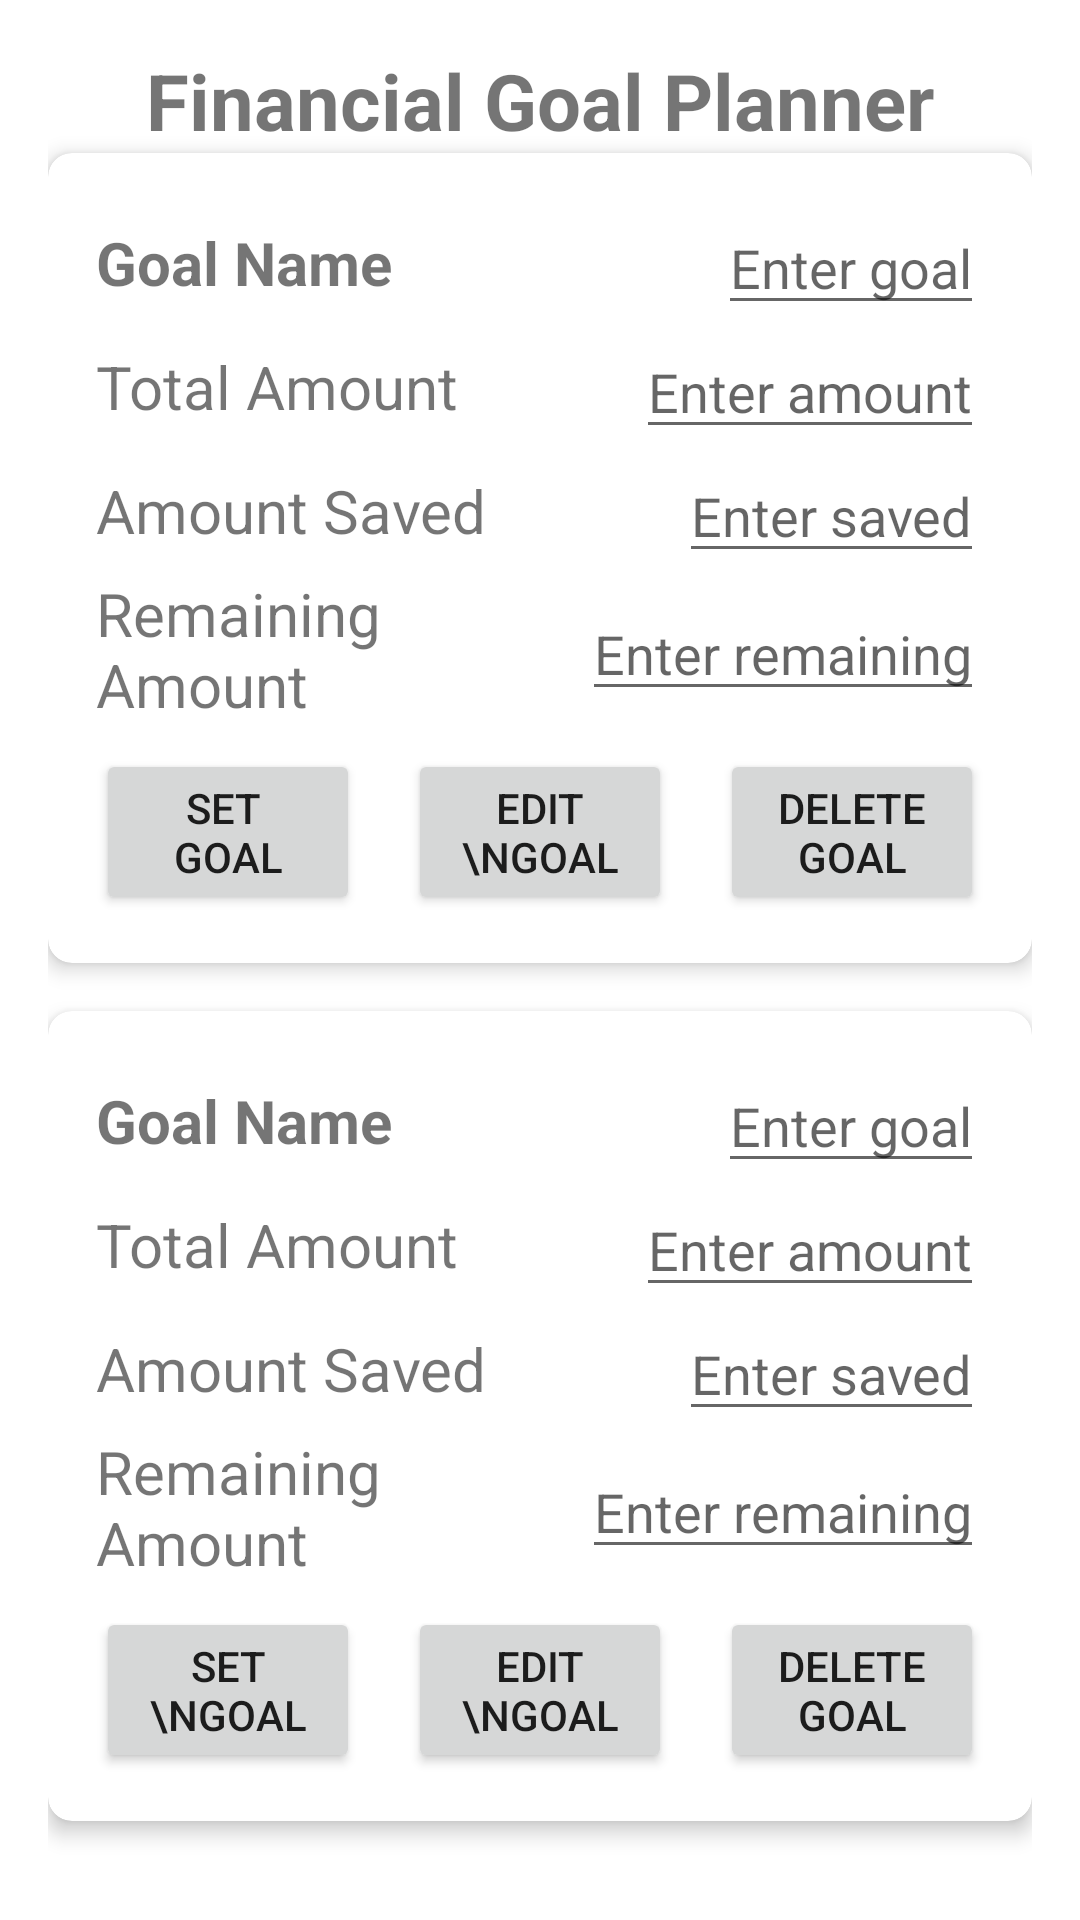

The Android layout XML behind this screen, and the referenced resources:
<!-- AndroidManifest.xml: application theme Theme.Expense_Tracker -->
<!-- res/layout/set_goals.xml -->
<?xml version="1.0" encoding="utf-8"?>
<androidx.constraintlayout.widget.ConstraintLayout xmlns:android="http://schemas.android.com/apk/res/android"
    xmlns:app="http://schemas.android.com/apk/res-auto"
    xmlns:tools="http://schemas.android.com/tools"
    android:layout_width="match_parent"
    android:layout_height="match_parent"
    android:padding="16dp">

    <TextView
        android:id="@+id/titleText"
        android:layout_width="wrap_content"
        android:layout_height="wrap_content"
        android:text="@string/financial_goal_planner"
        android:textSize="26sp"
        android:textStyle="bold"
        app:layout_constraintTop_toTopOf="parent"
        app:layout_constraintStart_toStartOf="parent"
        app:layout_constraintEnd_toEndOf="parent"
        android:layout_marginBottom="16dp" />

    <androidx.cardview.widget.CardView
        android:id="@+id/cardView1"
        android:layout_width="0dp"
        android:layout_height="wrap_content"
        android:layout_marginBottom="16dp"
        app:cardCornerRadius="8dp"
        app:cardElevation="4dp"
        app:layout_constraintTop_toBottomOf="@id/titleText"
        app:layout_constraintStart_toStartOf="parent"
        app:layout_constraintEnd_toEndOf="parent">

        <LinearLayout
            android:layout_width="match_parent"
            android:layout_height="wrap_content"
            android:orientation="vertical"
            android:padding="16dp">

            <LinearLayout
                android:layout_width="match_parent"
                android:layout_height="wrap_content"
                android:orientation="horizontal"
                android:gravity="center_vertical">

                <TextView
                    android:id="@+id/goalName1"
                    android:layout_width="0dp"
                    android:layout_height="wrap_content"
                    android:layout_weight="1"
                    android:text="@string/goal_name"
                    android:textSize="20sp"
                    android:textStyle="bold" />

                <EditText
                    android:id="@+id/inputGoalName1"
                    android:layout_width="wrap_content"
                    android:layout_height="wrap_content"
                    android:hint="@string/enter_goal" />
            </LinearLayout>

            <LinearLayout
                android:layout_width="match_parent"
                android:layout_height="wrap_content"
                android:orientation="horizontal"
                android:gravity="center_vertical">

                <TextView
                    android:id="@+id/totalAmount1"
                    android:layout_width="0dp"
                    android:layout_height="wrap_content"
                    android:layout_weight="1"
                    android:text="@string/total_amount"
                    android:textSize="20sp" />

                <EditText
                    android:id="@+id/inputTotalAmount1"
                    android:layout_width="wrap_content"
                    android:layout_height="wrap_content"
                    android:hint="Enter amount" />
            </LinearLayout>

            <LinearLayout
                android:layout_width="match_parent"
                android:layout_height="wrap_content"
                android:orientation="horizontal"
                android:gravity="center_vertical">

                <TextView
                    android:id="@+id/amountSaved1"
                    android:layout_width="0dp"
                    android:layout_height="wrap_content"
                    android:layout_weight="1"
                    android:text="Amount Saved"
                    android:textSize="20sp" />

                <EditText
                    android:id="@+id/inputAmountSaved1"
                    android:layout_width="wrap_content"
                    android:layout_height="wrap_content"
                    android:hint="Enter saved" />
            </LinearLayout>

            <LinearLayout
                android:layout_width="match_parent"
                android:layout_height="wrap_content"
                android:orientation="horizontal"
                android:gravity="center_vertical">

                <TextView
                    android:id="@+id/remainingAmount1"
                    android:layout_width="0dp"
                    android:layout_height="wrap_content"
                    android:layout_weight="1"
                    android:text="Remaining Amount"
                    android:textSize="20sp" />

                <EditText
                    android:id="@+id/inputRemainingAmount1"
                    android:layout_width="wrap_content"
                    android:layout_height="wrap_content"
                    android:hint="Enter remaining" />
            </LinearLayout>

            <LinearLayout
                android:layout_width="match_parent"
                android:layout_height="wrap_content"
                android:orientation="horizontal"
                android:gravity="center"
                android:layout_marginTop="8dp"
                android:weightSum="3">

                <Button
                    android:id="@+id/btnSetGoal1"
                    android:layout_width="0dp"
                    android:layout_height="wrap_content"
                    android:layout_weight="1"
                    android:layout_marginEnd="8dp"
                    android:text="@string/set_ngoal" />

                <Button
                    android:id="@+id/btnEditGoal1"
                    android:layout_width="0dp"
                    android:layout_height="wrap_content"
                    android:layout_weight="1"
                    android:layout_marginStart="8dp"
                    android:layout_marginEnd="8dp"
                    android:text="Edit \nGoal" />

                <Button
                    android:id="@+id/btnDeleteGoal1"
                    android:layout_width="0dp"
                    android:layout_height="wrap_content"
                    android:layout_weight="1"
                    android:layout_marginStart="8dp"
                    android:text="Delete Goal" />
            </LinearLayout>
        </LinearLayout>
    </androidx.cardview.widget.CardView>

    <androidx.cardview.widget.CardView
        android:id="@+id/cardView2"
        android:layout_width="0dp"
        android:layout_height="wrap_content"
        android:layout_marginTop="16dp"
        app:cardCornerRadius="8dp"
        app:cardElevation="4dp"
        app:layout_constraintTop_toBottomOf="@id/cardView1"
        app:layout_constraintStart_toStartOf="parent"
        app:layout_constraintEnd_toEndOf="parent">

        <LinearLayout
            android:layout_width="match_parent"
            android:layout_height="wrap_content"
            android:orientation="vertical"
            android:padding="16dp">

            <LinearLayout
                android:layout_width="match_parent"
                android:layout_height="wrap_content"
                android:orientation="horizontal"
                android:gravity="center_vertical">

                <TextView
                    android:id="@+id/goalName2"
                    android:layout_width="0dp"
                    android:layout_height="wrap_content"
                    android:layout_weight="1"
                    android:text="Goal Name"
                    android:textSize="20sp"
                    android:textStyle="bold" />

                <EditText
                    android:id="@+id/inputGoalName2"
                    android:layout_width="wrap_content"
                    android:layout_height="wrap_content"
                    android:hint="Enter goal" />
            </LinearLayout>

            <LinearLayout
                android:layout_width="match_parent"
                android:layout_height="wrap_content"
                android:orientation="horizontal"
                android:gravity="center_vertical">

                <TextView
                    android:id="@+id/totalAmount2"
                    android:layout_width="0dp"
                    android:layout_height="wrap_content"
                    android:layout_weight="1"
                    android:text="Total Amount"
                    android:textSize="20sp" />

                <EditText
                    android:id="@+id/inputTotalAmount2"
                    android:layout_width="wrap_content"
                    android:layout_height="wrap_content"
                    android:hint="Enter amount" />
            </LinearLayout>

            <LinearLayout
                android:layout_width="match_parent"
                android:layout_height="wrap_content"
                android:orientation="horizontal"
                android:gravity="center_vertical">

                <TextView
                    android:id="@+id/amountSaved2"
                    android:layout_width="0dp"
                    android:layout_height="wrap_content"
                    android:layout_weight="1"
                    android:text="Amount Saved"
                    android:textSize="20sp" />

                <EditText
                    android:id="@+id/inputAmountSaved2"
                    android:layout_width="wrap_content"
                    android:layout_height="wrap_content"
                    android:hint="Enter saved" />
            </LinearLayout>

            <LinearLayout
                android:layout_width="match_parent"
                android:layout_height="wrap_content"
                android:orientation="horizontal"
                android:gravity="center_vertical">

                <TextView
                    android:id="@+id/remainingAmount2"
                    android:layout_width="0dp"
                    android:layout_height="wrap_content"
                    android:layout_weight="1"
                    android:text="Remaining Amount"
                    android:textSize="20sp" />

                <EditText
                    android:id="@+id/inputRemainingAmount2"
                    android:layout_width="wrap_content"
                    android:layout_height="wrap_content"
                    android:hint="Enter remaining" />
            </LinearLayout>

            <LinearLayout
                android:layout_width="match_parent"
                android:layout_height="wrap_content"
                android:orientation="horizontal"
                android:gravity="center"
                android:layout_marginTop="8dp"
                android:weightSum="3">

                <Button
                    android:id="@+id/btnSetGoal2"
                    android:layout_width="0dp"
                    android:layout_height="wrap_content"
                    android:layout_weight="1"
                    android:layout_marginEnd="8dp"
                    android:text="Set \nGoal" />

                <Button
                    android:id="@+id/btnEditGoal2"
                    android:layout_width="0dp"
                    android:layout_height="wrap_content"
                    android:layout_weight="1"
                    android:layout_marginStart="8dp"
                    android:layout_marginEnd="8dp"
                    android:text="Edit \nGoal" />

                <Button
                    android:id="@+id/btnDeleteGoal2"
                    android:layout_width="0dp"
                    android:layout_height="wrap_content"
                    android:layout_weight="1"
                    android:layout_marginStart="8dp"
                    android:text="Delete Goal" />
            </LinearLayout>
        </LinearLayout>
    </androidx.cardview.widget.CardView>

</androidx.constraintlayout.widget.ConstraintLayout>
<!-- resources referenced by this layout -->
<resources>
  <string name="enter_goal">Enter goal</string>
  <string name="financial_goal_planner">Financial Goal Planner</string>
  <string name="goal_name">Goal Name</string>
  <string name="set_ngoal">Set \nGoal</string>
  <string name="total_amount">Total Amount</string>
  <style name="Theme.Expense_Tracker" parent="Base.Theme.Expense_Tracker" />
  <style name="Base.Theme.Expense_Tracker" parent="Theme.MaterialComponents.DayNight.DarkActionBar">
          
          
      </style>
</resources>
